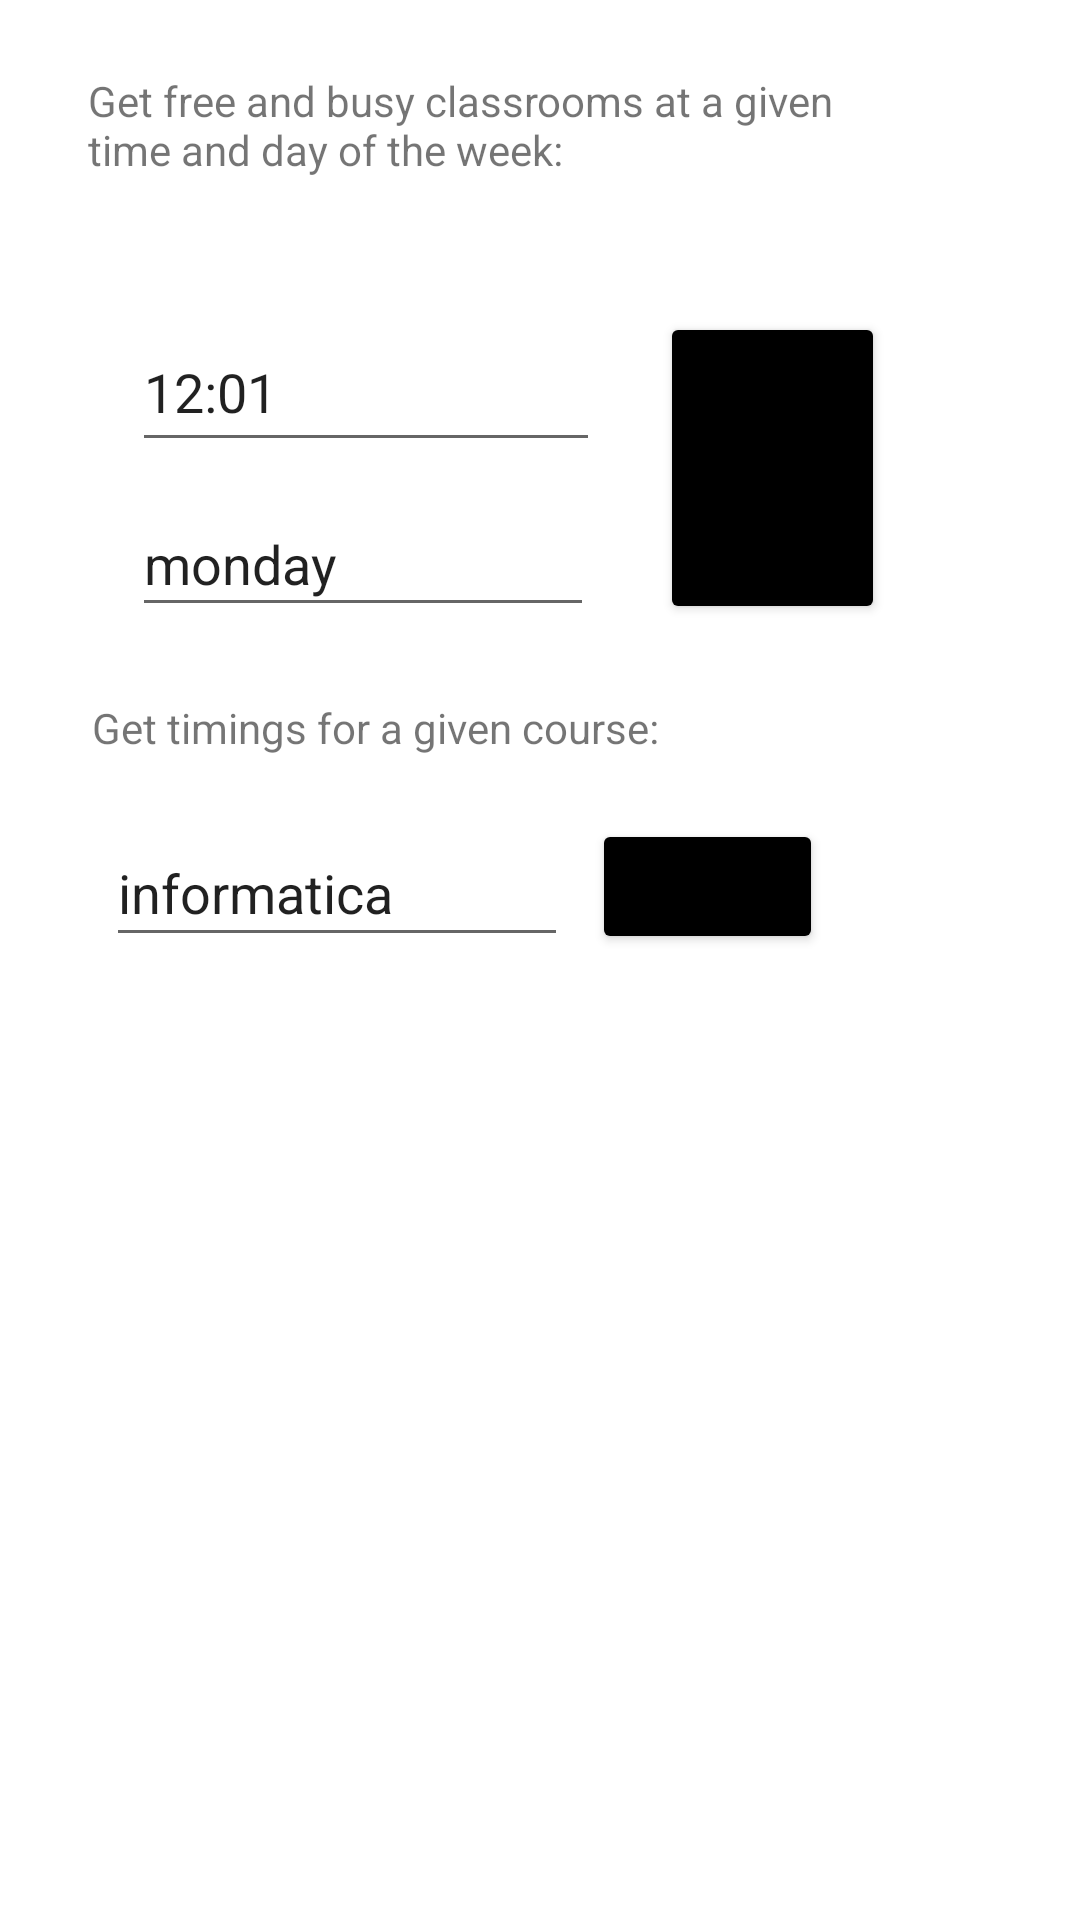

Android layout source for this screen:
<!-- AndroidManifest.xml: application theme Theme.CFU -->
<!-- res/layout/activity_tables_analyzer.xml -->
<?xml version="1.0" encoding="utf-8"?>
<androidx.constraintlayout.widget.ConstraintLayout xmlns:android="http://schemas.android.com/apk/res/android"
    xmlns:app="http://schemas.android.com/apk/res-auto"
    xmlns:tools="http://schemas.android.com/tools"
    android:layout_width="match_parent"
    android:layout_height="match_parent">

    <EditText
        android:id="@+id/dayOfTheWeekInputField"
        android:layout_width="154dp"
        android:layout_height="45dp"
        android:layout_marginStart="44dp"
        android:layout_marginLeft="44dp"
        android:layout_marginTop="60dp"
        android:ems="10"
        android:inputType="textPersonName"
        android:text="monday"
        app:layout_constraintStart_toStartOf="parent"
        app:layout_constraintTop_toTopOf="@+id/timeInputField" />

    <Button
        android:id="@+id/getFreeClassroomsButton"
        android:layout_width="75dp"
        android:layout_height="104dp"
        android:layout_marginStart="20dp"
        android:layout_marginLeft="20dp"
        android:layout_marginTop="8dp"
        android:text="get"
        app:backgroundTint="#000000"
        app:layout_constraintStart_toEndOf="@+id/timeInputField"
        app:layout_constraintTop_toBottomOf="@+id/textView" />

    <EditText
        android:id="@+id/courseNameField"
        android:layout_width="154dp"
        android:layout_height="46dp"
        android:layout_marginTop="8dp"
        android:ems="10"
        android:inputType="textPersonName"
        android:text="informatica"
        app:layout_constraintEnd_toEndOf="parent"
        app:layout_constraintHorizontal_bias="0.171"
        app:layout_constraintStart_toStartOf="parent"
        app:layout_constraintTop_toBottomOf="@+id/textView3" />

    <TextView
        android:id="@+id/textView3"
        android:layout_width="251dp"
        android:layout_height="32dp"
        android:layout_marginTop="24dp"
        android:text="Get timings for a given course:"
        app:layout_constraintEnd_toEndOf="parent"
        app:layout_constraintHorizontal_bias="0.281"
        app:layout_constraintStart_toStartOf="parent"
        app:layout_constraintTop_toBottomOf="@+id/dayOfTheWeekInputField" />

    <Button
        android:id="@+id/getCourseTimingsButton"
        android:layout_width="77dp"
        android:layout_height="45dp"
        android:layout_marginStart="8dp"
        android:layout_marginLeft="8dp"
        android:layout_marginTop="8dp"
        android:text="get"
        app:backgroundTint="#000000"
        app:layout_constraintStart_toEndOf="@+id/courseNameField"
        app:layout_constraintTop_toBottomOf="@+id/textView3" />

    <EditText
        android:id="@+id/timeInputField"
        android:layout_width="156dp"
        android:layout_height="50dp"
        android:layout_marginStart="44dp"
        android:layout_marginLeft="44dp"
        android:layout_marginTop="104dp"
        android:ems="10"
        android:inputType="textPersonName"
        android:text="12:01"
        app:layout_constraintStart_toStartOf="parent"
        app:layout_constraintTop_toTopOf="parent" />

    <TextView
        android:id="@+id/textView"
        android:layout_width="265dp"
        android:layout_height="72dp"
        android:layout_marginTop="24dp"
        android:text="Get free and busy classrooms at a given time and day of the week:"
        app:layout_constraintEnd_toEndOf="parent"
        app:layout_constraintHorizontal_bias="0.309"
        app:layout_constraintStart_toStartOf="parent"
        app:layout_constraintTop_toTopOf="parent" />

</androidx.constraintlayout.widget.ConstraintLayout>
<!-- resources referenced by this layout -->
<resources>
  <style name="Theme.CFU" parent="Theme.MaterialComponents.DayNight.DarkActionBar">
          
          <item name="colorPrimary">@color/black</item>
          <item name="colorPrimaryVariant">@color/purple_700</item>
          <item name="colorOnPrimary">@color/myYellow</item>
          
          <item name="colorSecondary">@color/teal_200</item>
          <item name="colorSecondaryVariant">@color/teal_700</item>
          <item name="colorOnSecondary">@color/black</item>
          
          <item name="android:statusBarColor" tools:targetApi="l">?attr/colorPrimaryVariant</item>
          
      </style>
  <color name="black">#FF000000</color>
  <color name="purple_700">#FF3700B3</color>
  <color name="myYellow">#B7CF25</color>
  <color name="teal_200">#FF03DAC5</color>
  <color name="teal_700">#FF018786</color>
</resources>
